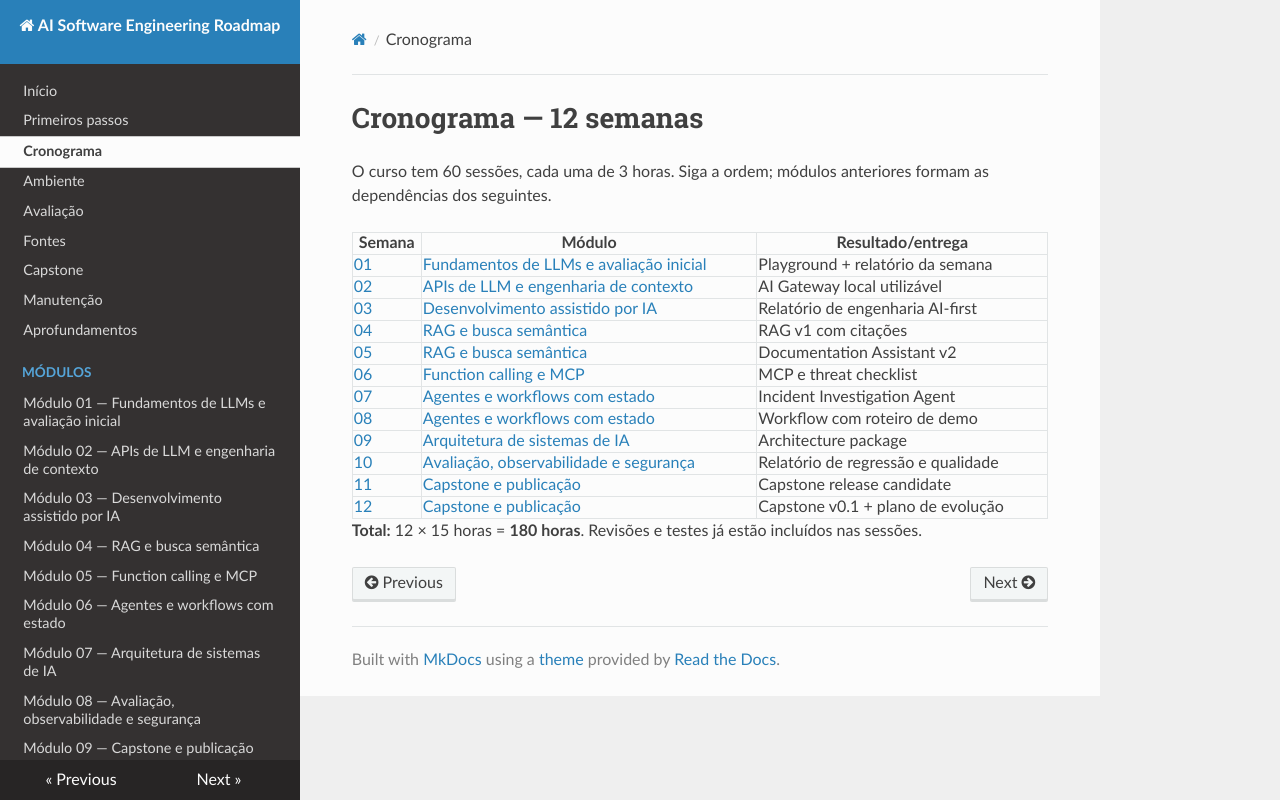

repository: pedropacm/ai-software-engineering-roadmap · page: roadmap/index.html · generator: mkdocs

# Cronograma — 12 semanas

O curso tem 60 sessões, cada uma de 3 horas. Siga a ordem; módulos anteriores formam as dependências dos seguintes.

| Semana | Módulo | Resultado/entrega |
|---|---|---|
| [01](weeks/week-01/index.md) | [Fundamentos de LLMs e avaliação inicial](modules/m01.md) | Playground + relatório da semana |
| [02](weeks/week-02/index.md) | [APIs de LLM e engenharia de contexto](modules/m02.md) | AI Gateway local utilizável |
| [03](weeks/week-03/index.md) | [Desenvolvimento assistido por IA](modules/m03.md) | Relatório de engenharia AI-first |
| [04](weeks/week-04/index.md) | [RAG e busca semântica](modules/m04.md) | RAG v1 com citações |
| [05](weeks/week-05/index.md) | [RAG e busca semântica](modules/m04.md) | Documentation Assistant v2 |
| [06](weeks/week-06/index.md) | [Function calling e MCP](modules/m05.md) | MCP e threat checklist |
| [07](weeks/week-07/index.md) | [Agentes e workflows com estado](modules/m06.md) | Incident Investigation Agent |
| [08](weeks/week-08/index.md) | [Agentes e workflows com estado](modules/m06.md) | Workflow com roteiro de demo |
| [09](weeks/week-09/index.md) | [Arquitetura de sistemas de IA](modules/m07.md) | Architecture package |
| [10](weeks/week-10/index.md) | [Avaliação, observabilidade e segurança](modules/m08.md) | Relatório de regressão e qualidade |
| [11](weeks/week-11/index.md) | [Capstone e publicação](modules/m09.md) | Capstone release candidate |
| [12](weeks/week-12/index.md) | [Capstone e publicação](modules/m09.md) | Capstone v0.1 + plano de evolução |

**Total:** 12 × 15 horas = **180 horas**. Revisões e testes já estão incluídos nas sessões.
